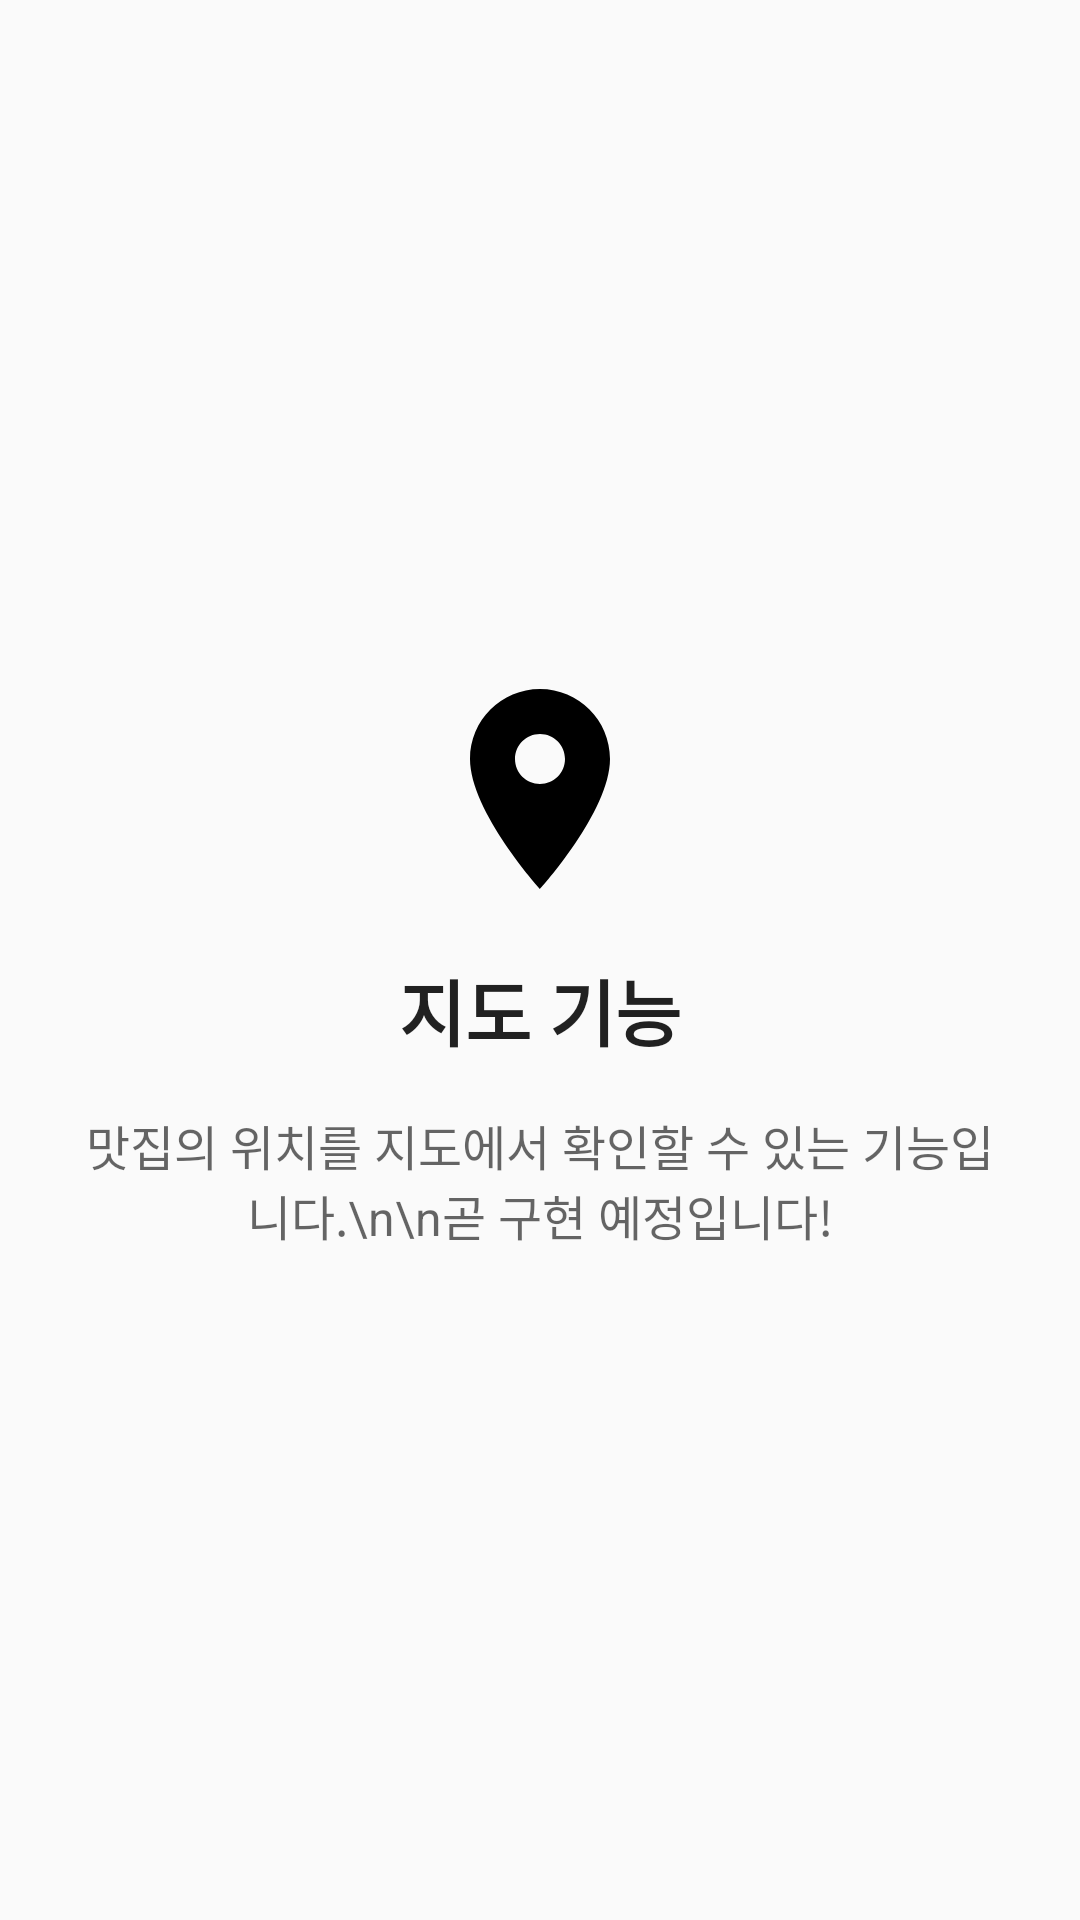

This screen was rendered from an Android layout file. Write that file and the resources it references.
<!-- AndroidManifest.xml: application theme Theme.RestaurantApp -->
<!-- res/layout/fragment_map.xml -->
<?xml version="1.0" encoding="utf-8"?>
<LinearLayout xmlns:android="http://schemas.android.com/apk/res/android"
    xmlns:tools="http://schemas.android.com/tools"
    android:layout_width="match_parent"
    android:layout_height="match_parent"
    android:orientation="vertical"
    android:gravity="center"
    android:padding="24dp">

    <ImageView
        android:layout_width="80dp"
        android:layout_height="80dp"
        android:src="@drawable/ic_location_on_24"
        android:layout_marginBottom="16dp"
        android:contentDescription="지도 아이콘" />

    <TextView
        android:layout_width="wrap_content"
        android:layout_height="wrap_content"
        android:text="지도 기능"
        android:textSize="24sp"
        android:textStyle="bold"
        android:layout_marginBottom="16dp"
        android:textColor="@color/primary_text" />

    <TextView
        android:layout_width="match_parent"
        android:layout_height="wrap_content"
        android:text="맛집의 위치를 지도에서 확인할 수 있는 기능입니다.\n\n곧 구현 예정입니다!"
        android:textSize="16sp"
        android:gravity="center"
        android:textColor="@color/secondary_text" />

</LinearLayout>
<!-- resources referenced by this layout -->
<resources>
  <color name="primary_text">#DE000000</color>
  <color name="secondary_text">#99000000</color>
  <!-- drawable ic_location_on_24 (drawable) -->
  <?xml version="1.0" encoding="utf-8"?>
  <vector android:height="24dp" android:width="24dp" android:viewportWidth="24" android:viewportHeight="24" xmlns:android="http://schemas.android.com/apk/res/android">
      <path android:fillColor="#FF000000" android:pathData="M12,2C8.13,2 5,5.13 5,9c0,5.25 7,13 7,13s7,-7.75 7,-13c0,-3.87 -3.13,-7 -7,-7zM12,11.5c-1.38,0 -2.5,-1.12 -2.5,-2.5s1.12,-2.5 2.5,-2.5 2.5,1.12 2.5,2.5 -1.12,2.5 -2.5,2.5z"/>
  </vector>
  <style name="Theme.RestaurantApp" parent="Theme.Material3.DayNight">
          
          <item name="colorPrimary">@color/primary</item>
          <item name="colorPrimaryVariant">@color/primary_dark</item>
          <item name="colorOnPrimary">@color/white</item>
          
          
          <item name="colorSecondary">@color/teal_200</item>
          <item name="colorSecondaryVariant">@color/teal_700</item>
          <item name="colorOnSecondary">@color/black</item>
          
          
          <item name="android:statusBarColor" tools:targetApi="l">?attr/colorPrimaryVariant</item>
          
          
          <item name="android:windowBackground">@color/background_light</item>
          <item name="colorSurface">@color/surface</item>
          <item name="colorOnSurface">@color/text_primary</item>
          
          
          <item name="colorAccent">@color/accent</item>
      </style>
  <color name="primary">#FF4CAF50</color>
  <color name="primary_dark">#FF388E3C</color>
  <color name="white">#FFFFFFFF</color>
  <color name="teal_200">#FF03DAC5</color>
  <color name="teal_700">#FF018786</color>
  <color name="black">#FF000000</color>
  <color name="background_light">#FFFAFAFA</color>
  <color name="surface">#FFFFFFFF</color>
  <color name="text_primary">#DE000000</color>
  <color name="accent">#FFFF5722</color>
</resources>
